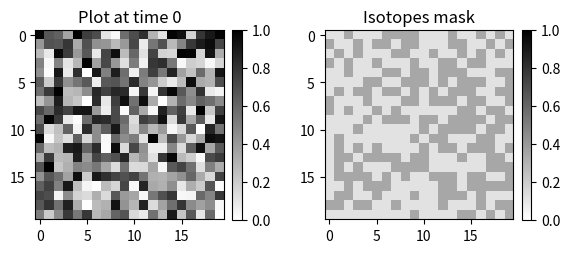

The matplotlib source for this figure:
#
#  _ _ _ _____ _ _ _ _____ _____ _____
# | | | |  _  | | | |     |   __|__   |
# | | | |     | | | |  |  |__   |   __|
# |_____|__|__|_____|_____|_____|_____|
#
# (C) 2019 by Wawrzyniec L. Dobrucki
# [email redacted]
#
# Syntax: python simulator.py
#

# import standard modules
import matplotlib.pyplot as plt
import numpy as np
import random


# Definition of Voxel class. Each pixel (voxel) on the image is a class. 
# Class contains several parameters and methods.
#
# Parameters:
# .half_life: half-life for given isotope (i.e. minutes)
# .decay_constant = ln(2) / half_life
# .initial_activity: initial activity in the voxel
#
# Methods:
# .decay(initial_activity, decay_constant, time): outputs decayed_activity(t)
#      .decayed_activity(t) = initial_activity * e^(-decay_constant * time)
#

class Voxel:
    # definition and initialization of class parameters
    def __init__(self):
        self.half_life = 0              # initialize half-life value
        self.decay_constant = 0         # decay constant calculated as ln(2)/HL
        self.initial_activity = 0       # initial activity in the voxel
        self.decayed_activity = 0       # activity after some time (decayed)
    # definition of class methods
    # method "decay" to calculate activity of a pixel after time t
    def decay(self, initial_activity, decay_constant, time):
        decayed_activity = initial_activity * np.exp(-decay_constant * time)
        return decayed_activity

# create a list of classes Voxel (for image 20x20 = 400 voxels)
voxel_list = [Voxel() for i in range(400)]

# populate classes with initial values (random)
for vox in voxel_list:
    vox.initial_activity = random.random()
    vox.decay_constant = np.random.choice([0.115524, 0.346573])

# create a grid 20x20 for plotting voxels at time 0
grid_0 = []
for x in range(0, 400):
    grid_0.append(voxel_list[x].initial_activity)
grid_0 = np.array(grid_0).reshape(20, 20)   # reshape array of 400 values into 20x20

# create a grid 20x20 for plotting voxels after some time (here time=10)
# grid_t = []
# for x in range(0, 400):
#     voxel_list[x].decayed_activity = \
#         voxel_list[x].decay(voxel_list[x].initial_activity, voxel_list[x].decay_constant, 10)
#     grid_t.append(voxel_list[x].decayed_activity)
# grid_t = np.array(grid_t).reshape(20, 20)   # reshape array of 400 values into 20x20

grid_t = []
for x in range(0, 400):
    voxel_list[x].decayed_activity = voxel_list[x].decay_constant
    grid_t.append(voxel_list[x].decayed_activity)
grid_t = np.array(grid_t).reshape(20, 20)   # reshape array of 400 values into 20x20

# plot two graphs side-by-side
fig, (ax1, ax2) = plt.subplots(ncols=2)
im1 = ax1.imshow(grid_0, interpolation='None', cmap='binary', vmin=0, vmax=1)
ax1.set_title('Plot at time 0')
im2 = ax2.imshow(grid_t, interpolation='None', cmap='binary', vmin=0, vmax=1)
ax2.set_title('Isotopes mask')
fig.subplots_adjust(wspace=0.4)
fig.colorbar(im1, ax=ax1, fraction=0.046, pad=0.04)
fig.colorbar(im2, ax=ax2, fraction=0.046, pad=0.04)
plt.show()
